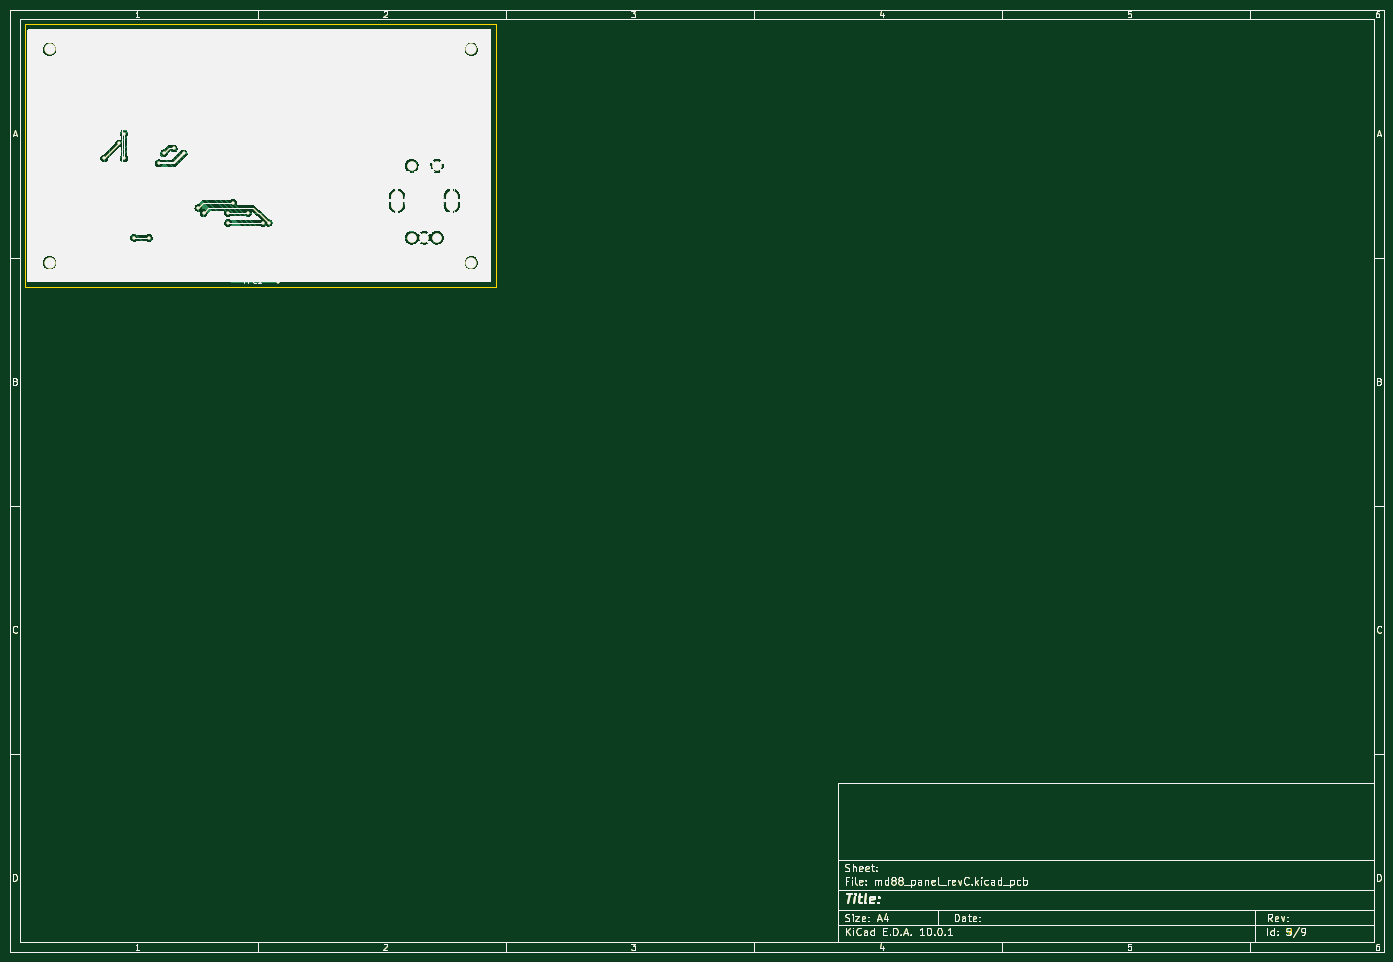
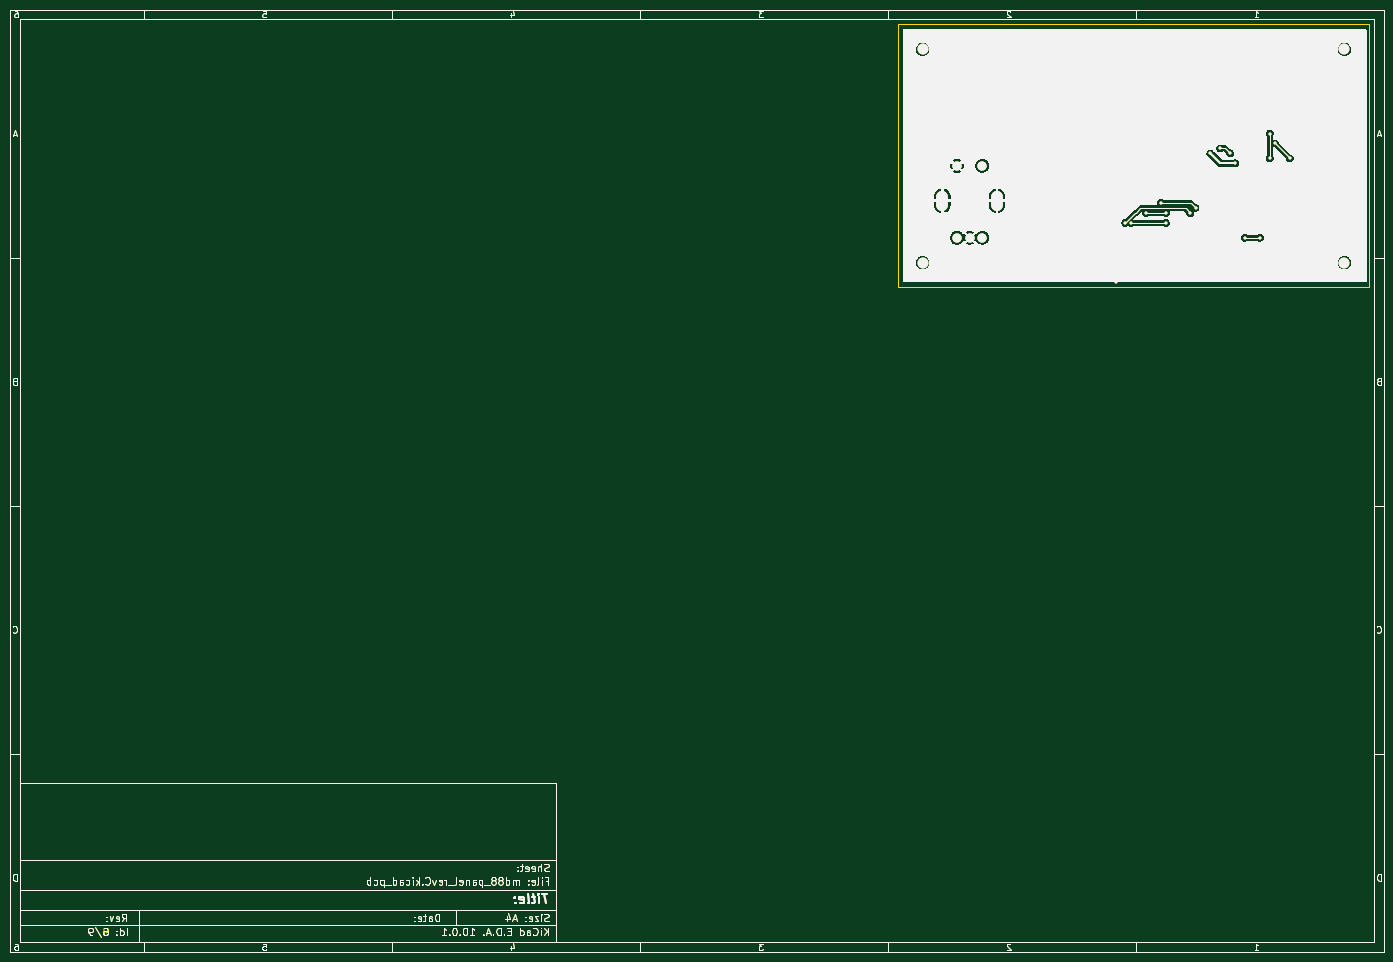
Circuit board: 9 layer files. Board 277.0 x 190.0 mm.
- bottom_copper: md88_panel_revC-B_Cu.gbr (92953 bytes)
- bottom_mask: md88_panel_revC-B_Mask.gbr (94046 bytes)
- paste: md88_panel_revC-B_Paste.gbr (92585 bytes)
- bottom_silk: md88_panel_revC-B_Silkscreen.gbr (93522 bytes)
- outline: md88_panel_revC-Edge_Cuts.gbr (93747 bytes)
- top_copper: md88_panel_revC-F_Cu.gbr (162018 bytes)
- top_mask: md88_panel_revC-F_Mask.gbr (95655 bytes)
- paste: md88_panel_revC-F_Paste.gbr (95788 bytes)
- top_silk: md88_panel_revC-F_Silkscreen.gbr (140454 bytes)

=== bottom_copper: md88_panel_revC-B_Cu.gbr (92953 bytes, source omitted) ===
=== bottom_mask: md88_panel_revC-B_Mask.gbr (94046 bytes, source omitted) ===
=== paste: md88_panel_revC-B_Paste.gbr (92585 bytes, source omitted) ===
=== bottom_silk: md88_panel_revC-B_Silkscreen.gbr (93522 bytes, source omitted) ===
=== outline: md88_panel_revC-Edge_Cuts.gbr (93747 bytes, source omitted) ===
=== top_copper: md88_panel_revC-F_Cu.gbr (162018 bytes, source omitted) ===
=== top_mask: md88_panel_revC-F_Mask.gbr (95655 bytes, source omitted) ===
=== paste: md88_panel_revC-F_Paste.gbr (95788 bytes, source omitted) ===
=== top_silk: md88_panel_revC-F_Silkscreen.gbr (140454 bytes, source omitted) ===
